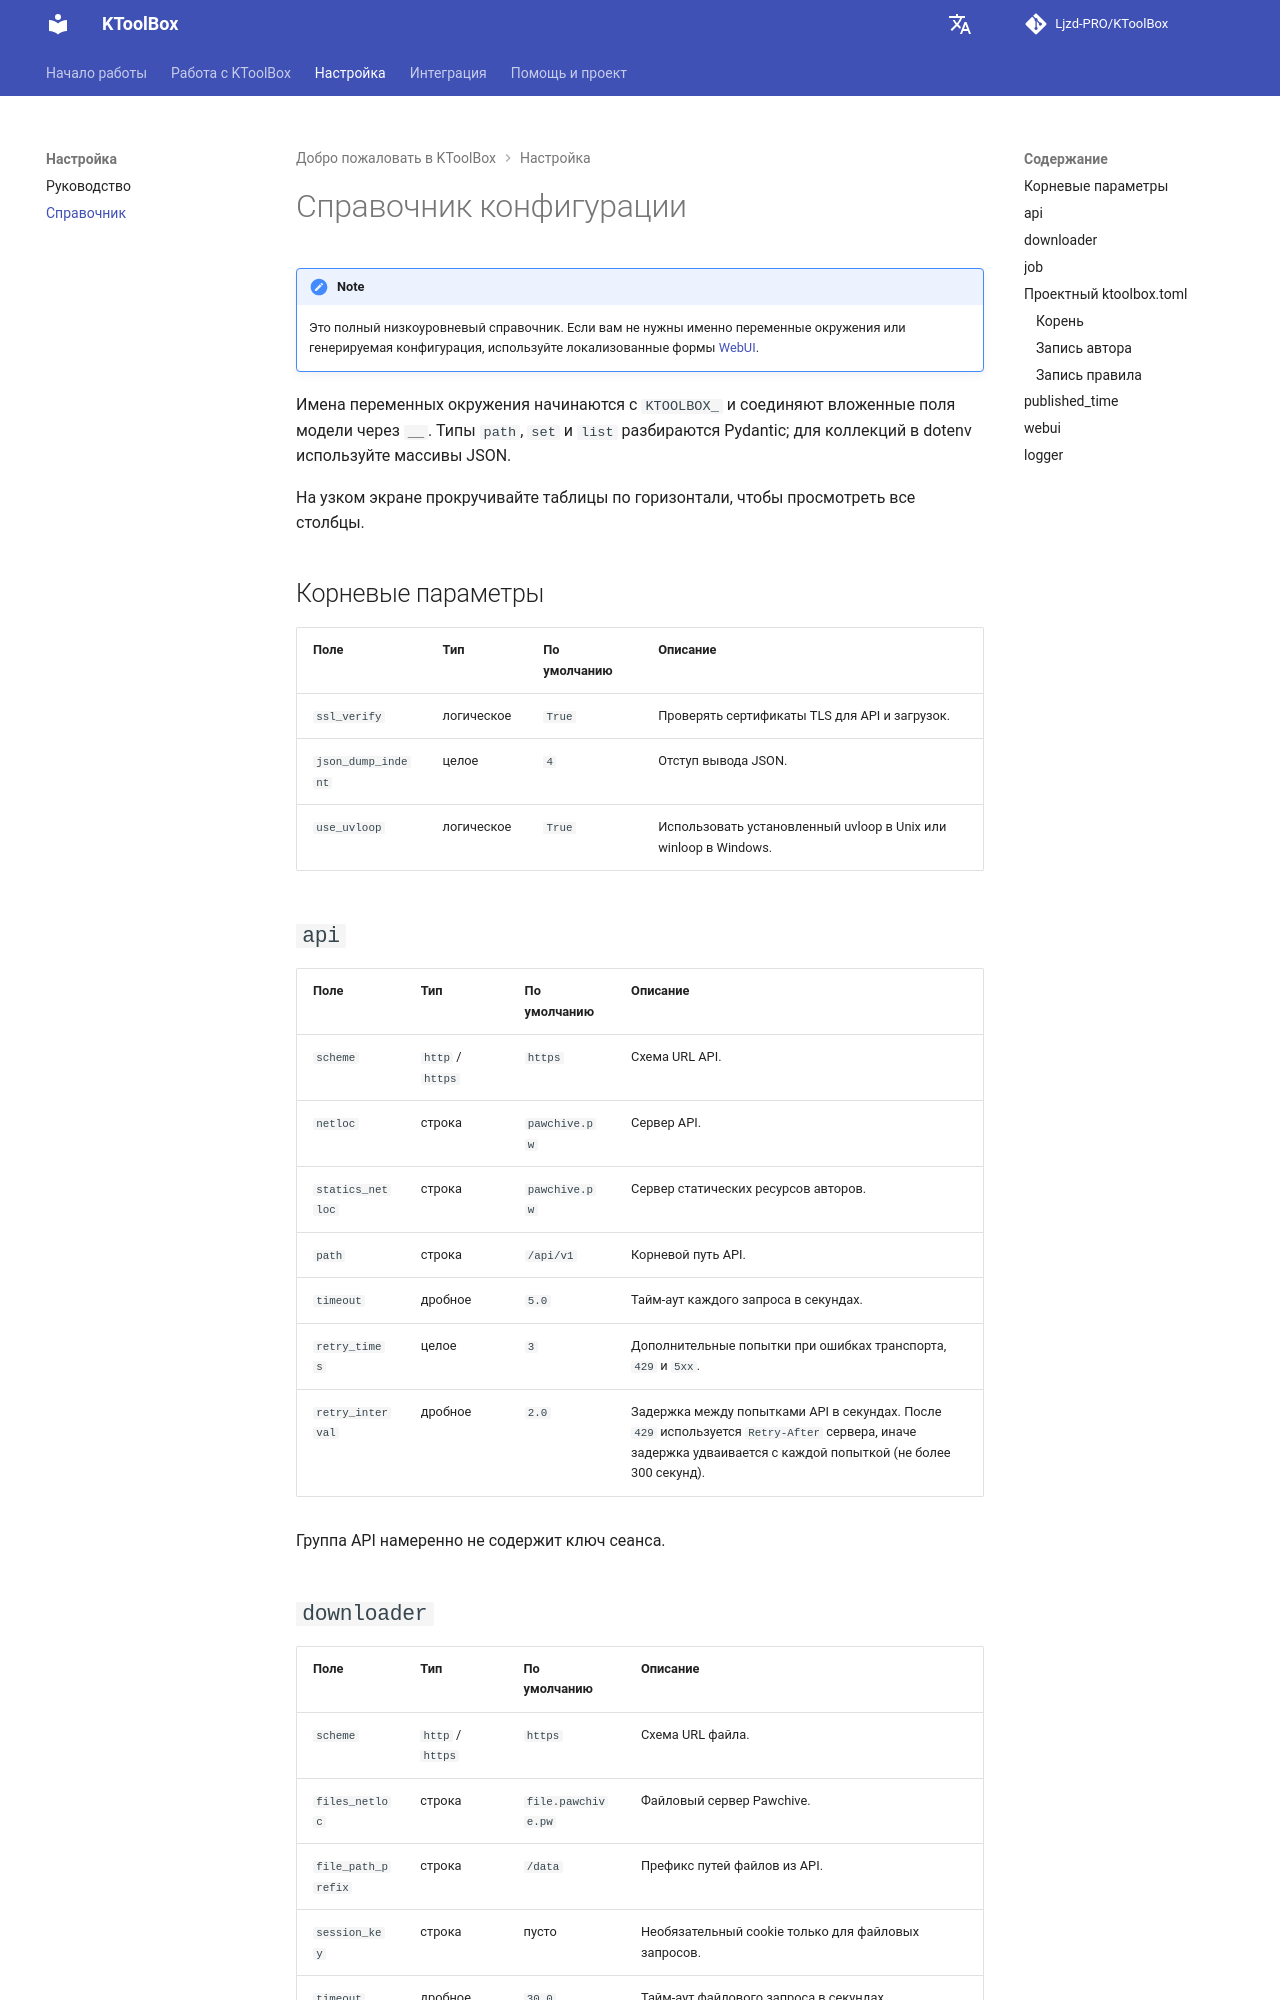

repository: Ljzd-PRO/KToolBox · page: master/ru/configuration/reference/index.html · generator: mkdocs

# Справочник конфигурации

!!! note
    Это полный низкоуровневый справочник. Если вам не нужны именно переменные окружения или генерируемая конфигурация, используйте локализованные формы [WebUI](../webui.md).

Имена переменных окружения начинаются с `KTOOLBOX_` и соединяют вложенные поля модели через `__`. Типы `path`, `set` и `list` разбираются Pydantic; для коллекций в dotenv используйте массивы JSON.

На узком экране прокручивайте таблицы по горизонтали, чтобы просмотреть все столбцы.

## Корневые параметры

| Поле | Тип | По умолчанию | Описание |
| --- | --- | --- | --- |
| `ssl_verify` | логическое | `True` | Проверять сертификаты TLS для API и загрузок. |
| `json_dump_indent` | целое | `4` | Отступ вывода JSON. |
| `use_uvloop` | логическое | `True` | Использовать установленный uvloop в Unix или winloop в Windows. |

## `api`

| Поле | Тип | По умолчанию | Описание |
| --- | --- | --- | --- |
| `scheme` | `http` / `https` | `https` | Схема URL API. |
| `netloc` | строка | `pawchive.pw` | Сервер API. |
| `statics_netloc` | строка | `pawchive.pw` | Сервер статических ресурсов авторов. |
| `path` | строка | `/api/v1` | Корневой путь API. |
| `timeout` | дробное | `5.0` | Тайм-аут каждого запроса в секундах. |
| `retry_times` | целое | `3` | Дополнительные попытки при ошибках транспорта, `429` и `5xx`. |
| `retry_interval` | дробное | `2.0` | Задержка между попытками API в секундах. После `429` используется `Retry-After` сервера, иначе задержка удваивается с каждой попыткой (не более 300 секунд). |

Группа API намеренно не содержит ключ сеанса.
